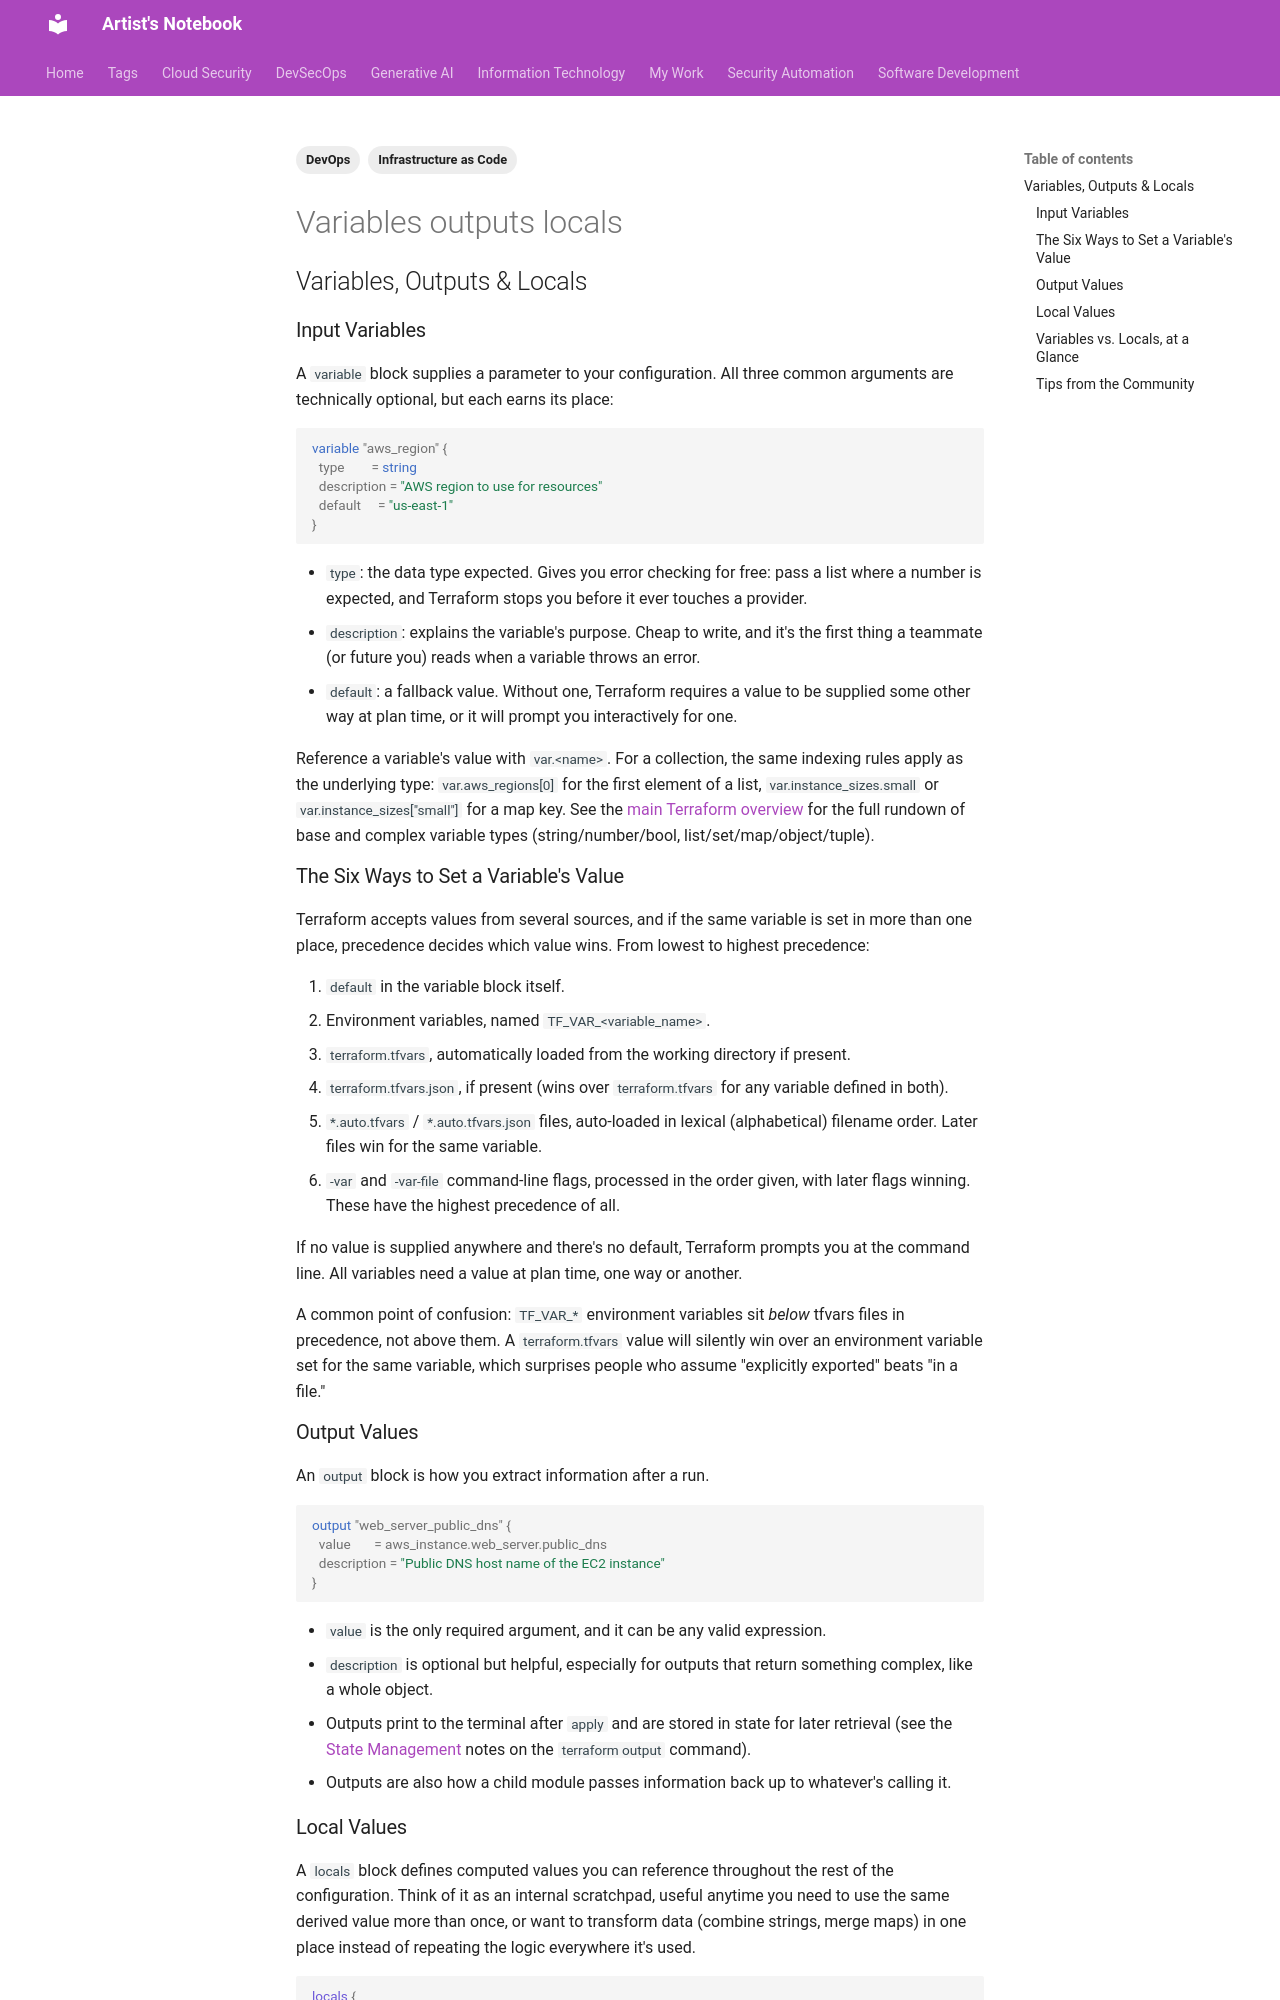

repository: ArtistYay/notes.artistuniverse.github.io · page: devsecops/iac/terraform/variables_outputs_locals/index.html · generator: mkdocs

---
tags:
  - Infrastructure as Code
  - DevOps
---

## Variables, Outputs & Locals

### Input Variables

A `variable` block supplies a parameter to your configuration. All three common arguments are technically optional, but each earns its place:

```hcl
variable "aws_region" {
  type        = string
  description = "AWS region to use for resources"
  default     = "us-east-1"
}
```

- `type`: the data type expected. Gives you error checking for free: pass a list where a number is expected, and Terraform stops you before it ever touches a provider.
- `description`: explains the variable's purpose. Cheap to write, and it's the first thing a teammate (or future you) reads when a variable throws an error.
- `default`: a fallback value. Without one, Terraform requires a value to be supplied some other way at plan time, or it will prompt you interactively for one.

Reference a variable's value with `var.<name>`. For a collection, the same indexing rules apply as the underlying type: `var.aws_regions[0]` for the first element of a list, `var.instance_sizes.small` or `var.instance_sizes["small"]` for a map key. See the [main Terraform overview](overview.md) for the full rundown of base and complex variable types (string/number/bool, list/set/map/object/tuple).

### The Six Ways to Set a Variable's Value

Terraform accepts values from several sources, and if the same variable is set in more than one place, precedence decides which value wins. From lowest to highest precedence:

1. `default` in the variable block itself.
2. Environment variables, named `TF_VAR_<variable_name>`.
3. `terraform.tfvars`, automatically loaded from the working directory if present.
4. `terraform.tfvars.json`, if present (wins over `terraform.tfvars` for any variable defined in both).
5. `*.auto.tfvars` / `*.auto.tfvars.json` files, auto-loaded in lexical (alphabetical) filename order. Later files win for the same variable.
6. `-var` and `-var-file` command-line flags, processed in the order given, with later flags winning. These have the highest precedence of all.

If no value is supplied anywhere and there's no default, Terraform prompts you at the command line. All variables need a value at plan time, one way or another.

A common point of confusion: `TF_VAR_*` environment variables sit *below* tfvars files in precedence, not above them. A `terraform.tfvars` value will silently win over an environment variable set for the same variable, which surprises people who assume "explicitly exported" beats "in a file."

### Output Values

An `output` block is how you extract information after a run.

```hcl
output "web_server_public_dns" {
  value       = aws_instance.web_server.public_dns
  description = "Public DNS host name of the EC2 instance"
}
```

- `value` is the only required argument, and it can be any valid expression.
- `description` is optional but helpful, especially for outputs that return something complex, like a whole object.
- Outputs print to the terminal after `apply` and are stored in state for later retrieval (see the [State Management](state_management.md) notes on the `terraform output` command).
- Outputs are also how a child module passes information back up to whatever's calling it.
